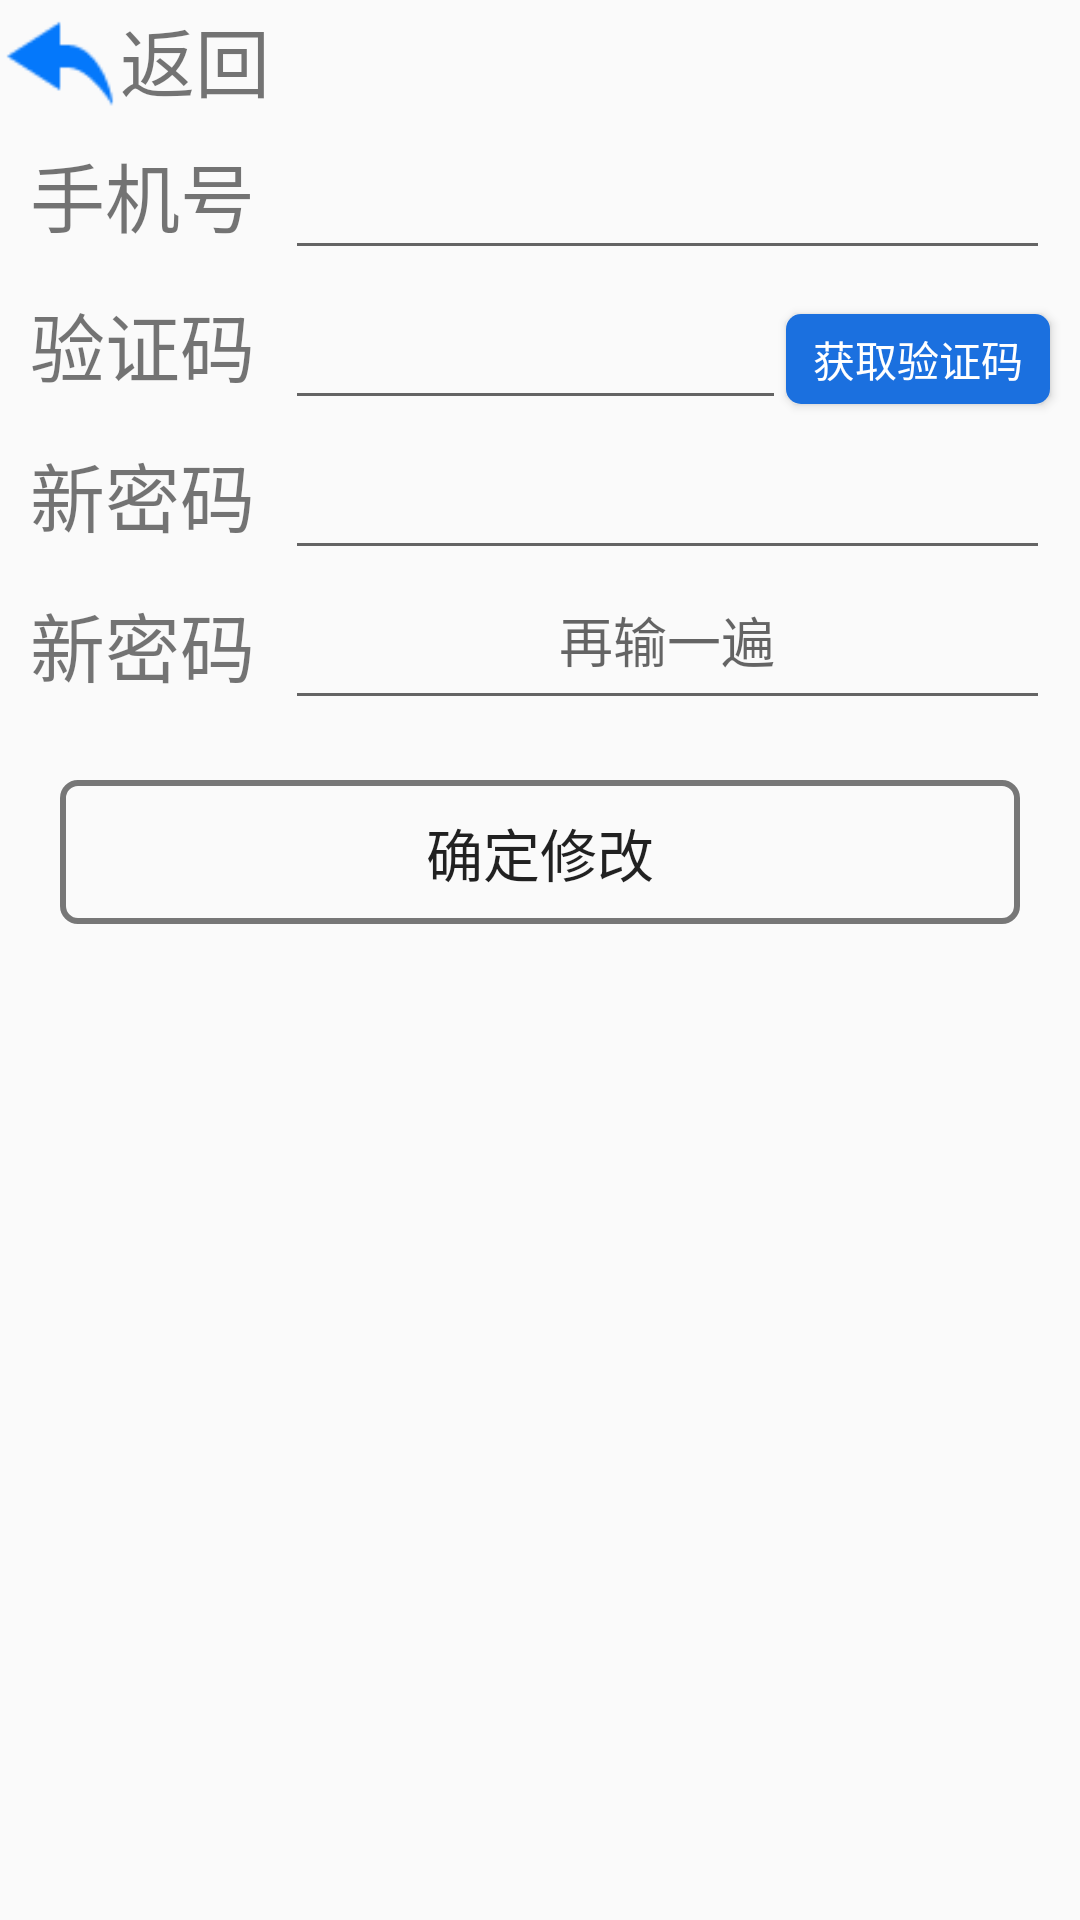

This screen was rendered from an Android layout file. Write that file and the resources it references.
<!-- AndroidManifest.xml: application theme AppTheme.NoActionBar -->
<!-- res/layout/layout_change_pwd.xml -->
<?xml version="1.0" encoding="utf-8"?>
<LinearLayout xmlns:android="http://schemas.android.com/apk/res/android"
    android:layout_width="match_parent"
    android:layout_height="match_parent"
    android:orientation="vertical">
    <LinearLayout
        android:id="@+id/change_back_button"
        android:layout_width="wrap_content"
        android:layout_height="wrap_content"
        android:orientation="horizontal"
        android:onClick="true">
        <ImageView
            android:layout_width="40dp"
            android:layout_height="40dp"
            android:src="@drawable/back"
            android:layout_gravity="center_vertical"/>
        <TextView
            android:layout_width="wrap_content"
            android:layout_height="wrap_content"
            android:text="返回"
            android:textSize="25sp"
            android:layout_gravity="center_vertical"/>
    </LinearLayout>
    <LinearLayout
        android:layout_width="match_parent"
        android:layout_height="match_parent"
        android:orientation="vertical">

        <LinearLayout
            android:layout_width="match_parent"
            android:layout_height="50dp"
            android:orientation="horizontal">

            <TextView
                android:layout_width="wrap_content"
                android:layout_height="match_parent"
                android:layout_marginLeft="10dp"
                android:gravity="center_vertical"
                android:text="手机号"
                android:textSize="25dp" />

            <EditText
                android:id="@+id/change_id"
                android:layout_width="match_parent"
                android:layout_height="match_parent"
                android:layout_marginLeft="10dp"
                android:gravity="center_horizontal"
                android:layout_marginRight="10dp" />

        </LinearLayout>
        <LinearLayout
            android:layout_width="match_parent"
            android:layout_height="50dp"
            android:orientation="horizontal">

            <TextView
                android:layout_width="wrap_content"
                android:layout_height="match_parent"
                android:layout_marginLeft="10dp"
                android:gravity="center_vertical"
                android:text="验证码"
                android:textSize="25dp" />

            <EditText
                android:id="@+id/change_code"
                android:layout_width="0dp"
                android:layout_height="match_parent"
                android:layout_marginLeft="10dp"
                android:layout_weight="1"
                android:gravity="center_horizontal"
                android:inputType="number" />

            <Button
                android:id="@+id/change_getcode_button"
                android:layout_width="wrap_content"
                android:layout_height="30dp"
                android:background="@drawable/button_shape"
                android:text="获取验证码"
                android:textColor="#fff"
                android:layout_marginRight="10dp" />
        </LinearLayout>
        <LinearLayout
            android:layout_width="match_parent"
            android:layout_height="50dp"
            android:orientation="horizontal">

            <TextView
                android:layout_width="wrap_content"
                android:layout_height="match_parent"
                android:layout_marginLeft="10dp"
                android:gravity="center_vertical"
                android:text="新密码"
                android:textSize="25dp" />

            <EditText
                android:id="@+id/change_pwd1"
                android:layout_width="match_parent"
                android:layout_height="match_parent"
                android:layout_marginLeft="10dp"
                android:gravity="center_horizontal"
                android:layout_marginRight="10dp" />

        </LinearLayout>
        <LinearLayout
            android:layout_width="match_parent"
            android:layout_height="50dp"
            android:orientation="horizontal">
            <TextView
                android:layout_width="wrap_content"
                android:layout_height="match_parent"
                android:layout_marginLeft="10dp"
                android:gravity="center_vertical"
                android:text="新密码"
                android:textSize="25dp" />
            <EditText
                android:id="@+id/change_pwd2"
                android:layout_width="match_parent"
                android:layout_height="match_parent"
                android:layout_marginLeft="10dp"
                android:layout_marginRight="10dp"
                android:gravity="center_horizontal"
                android:inputType="number"
                android:hint="再输一遍"/>
        </LinearLayout>
        <Button
            android:id="@+id/change_updata_pwd"
            android:layout_width="match_parent"
            android:layout_height="wrap_content"
            android:text="确定修改"
            android:textSize="19sp"
            android:background="@drawable/button_shape3"
            android:layout_marginLeft="20dp"
            android:layout_marginRight="20dp"
            android:layout_marginTop="20dp"/>
    </LinearLayout>
</LinearLayout>
<!-- resources referenced by this layout -->
<resources>
  <!-- drawable back: png bitmap (drawable-hdpi, 770 bytes) -->
  <!-- drawable button_shape (drawable) -->
  <?xml version="1.0" encoding="utf-8"?>
  <shape xmlns:android="http://schemas.android.com/apk/res/android">
      <solid
          android:color="@color/colorPrimary">
      </solid>
  
      <corners
          android:radius="5dp">
      </corners>
  </shape>
  <!-- drawable button_shape3 (drawable) -->
  <?xml version="1.0" encoding="utf-8"?>
  <shape xmlns:android="http://schemas.android.com/apk/res/android">
      <stroke
          android:color="#777"
          android:width="2dp">
      </stroke>
      <corners
          android:radius="5dp">
      </corners>
  </shape>
  <style name="AppTheme.NoActionBar" parent="Theme.AppCompat.Light">
          <item name="windowActionBar">false</item>
          <item name="windowNoTitle">true</item>
          <item name="colorPrimary">@color/colorPrimary</item>
          <item name="colorPrimaryDark">@color/colorPrimaryDark</item>
          <item name="colorAccent">@color/colorAccent</item>
      </style>
  <color name="colorPrimary">#1B70DF</color>
  <color name="colorPrimaryDark">#1B70DF</color>
  <color name="colorAccent">#1B70DF</color>
</resources>
